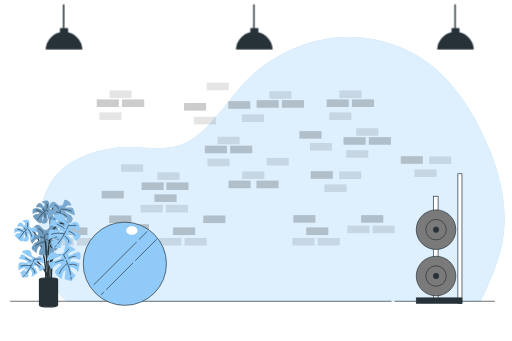
t = 0.00 s
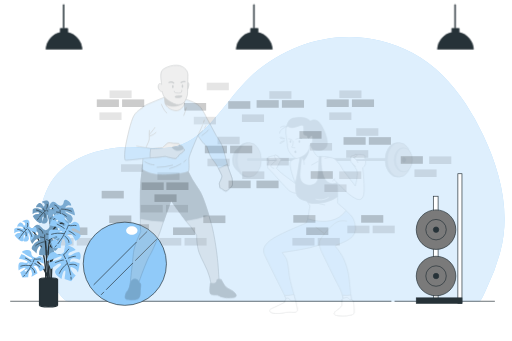
t = 0.25 s
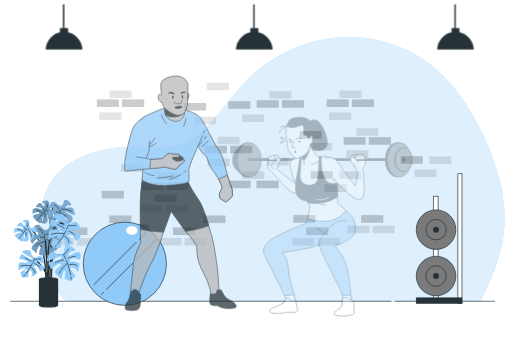
t = 0.50 s
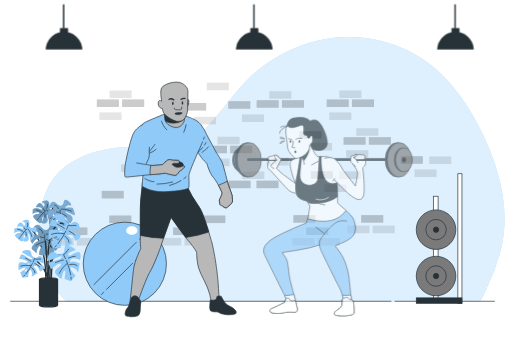
t = 0.75 s
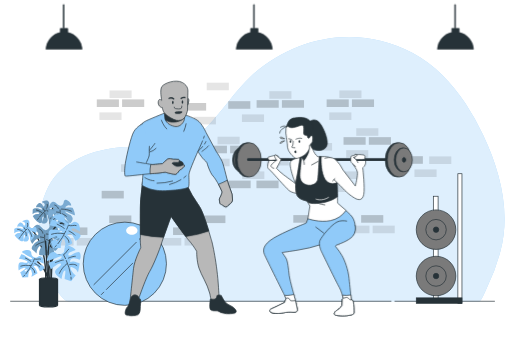
t = 1.00 s

The animated SVG that drew these frames (rendered in a browser with its animation timeline set to each time). Animation: 2 CSS @keyframes rules; one cycle of 1.00 s.

<svg class="animated" id="freepik_stories-coach" xmlns="http://www.w3.org/2000/svg" viewBox="0 0 750 500" version="1.1" xmlns:xlink="http://www.w3.org/1999/xlink" xmlns:svgjs="http://svgjs.com/svgjs"><style>svg#freepik_stories-coach:not(.animated) .animable {opacity: 0;}svg#freepik_stories-coach.animated #freepik--character-2--inject-2 {animation: 1s 1 forwards ease-in fadeIn;animation-delay: 0s;}svg#freepik_stories-coach.animated #freepik--character-1--inject-2 {animation: 1s 1 forwards cubic-bezier(.36,-0.01,.5,1.38) slideDown;animation-delay: 0s;}            @keyframes fadeIn {                0% {                    opacity: 0;                }                100% {                    opacity: 1;                }            }                    @keyframes slideDown {                0% {                    opacity: 0;                    transform: translateY(-30px);                }                100% {                    opacity: 1;                    transform: translateY(0);                }            }        </style><g id="freepik--background-simple--inject-2" class="animable" style="transform-origin: 397.967px 247.937px;"><path d="M682.21,151.9c-20-30.17-45-56.58-77.49-74.11C525.93,35.26,432.6,52.22,368,111.49c-24.39,22.35-41.48,51.34-65,74.55-11.5,11.36-24.62,21.56-40,26.94-26.48,9.25-57.55.59-85.08,2.87-41.22,3.41-87.6,18.84-107.4,58C49.69,314.9,53,369.17,74,409.53c3.34,6.42,17,32.21,25.69,32.21H702.9c2.4,0,9.71-17.77,10.62-19.64a293,293,0,0,0,20.15-54.65c14.91-57.56-.84-117.43-25.83-169.76A378,378,0,0,0,682.21,151.9Z" style="fill: rgb(144, 202, 249); transform-origin: 397.967px 247.937px;" id="els9volsu4d7" class="animable"></path><g id="el99o0risalc7"><path d="M682.21,151.9c-20-30.17-45-56.58-77.49-74.11C525.93,35.26,432.6,52.22,368,111.49c-24.39,22.35-41.48,51.34-65,74.55-11.5,11.36-24.62,21.56-40,26.94-26.48,9.25-57.55.59-85.08,2.87-41.22,3.41-87.6,18.84-107.4,58C49.69,314.9,53,369.17,74,409.53c3.34,6.42,17,32.21,25.69,32.21H702.9c2.4,0,9.71-17.77,10.62-19.64a293,293,0,0,0,20.15-54.65c14.91-57.56-.84-117.43-25.83-169.76A378,378,0,0,0,682.21,151.9Z" style="fill: rgb(255, 255, 255); opacity: 0.7; transform-origin: 397.967px 247.937px;" class="animable"></path></g></g><g id="freepik--Bricks--inject-2" class="animable" style="transform-origin: 368.24px 240.625px;"><g id="eldevr7ld33i8"><rect x="185.61" y="328.81" width="32.45" height="11.16" style="opacity: 0.2; transform-origin: 201.835px 334.39px;" class="animable"></rect></g><g id="el21sih5j195v"><rect x="429.7" y="315.39" width="32.45" height="11.16" style="opacity: 0.2; transform-origin: 445.925px 320.97px;" class="animable"></rect></g><g id="elh50hjclo5vi"><rect x="297.72" y="315.95" width="32.45" height="11.16" style="opacity: 0.2; transform-origin: 313.945px 321.53px;" class="animable"></rect></g><g id="elwo2tty2x9xg"><rect x="159.78" y="315.95" width="32.45" height="11.16" style="opacity: 0.2; transform-origin: 176.005px 321.53px;" class="animable"></rect></g><g id="elw5qas1ptksc"><rect x="529.18" y="315.39" width="32.45" height="11.16" style="opacity: 0.2; transform-origin: 545.405px 320.97px;" class="animable"></rect></g><g id="elcsqvyediqge"><rect x="455.23" y="251.02" width="32.45" height="11.16" style="opacity: 0.2; transform-origin: 471.455px 256.6px;" class="animable"></rect></g><g id="el25emoo9809q"><rect x="334.71" y="264.8" width="32.45" height="11.16" style="opacity: 0.2; transform-origin: 350.935px 270.38px;" class="animable"></rect></g><g id="el29ajvqtfunk"><rect x="207.24" y="267.43" width="32.45" height="11.16" style="opacity: 0.2; transform-origin: 223.465px 273.01px;" class="animable"></rect></g><g id="el78ger0a3q38"><rect x="243.55" y="267.43" width="32.45" height="11.16" style="opacity: 0.2; transform-origin: 259.775px 273.01px;" class="animable"></rect></g><g id="el67efd2pzfk7"><rect x="375.66" y="264.8" width="32.45" height="11.16" style="opacity: 0.2; transform-origin: 391.885px 270.38px;" class="animable"></rect></g><g id="ela2r0ifmcir"><rect x="148.69" y="279.82" width="32.45" height="11.16" style="opacity: 0.2; transform-origin: 164.915px 285.4px;" class="animable"></rect></g><g id="el1517uw63yer"><rect x="508.92" y="330.82" width="32.45" height="11.16" style="opacity: 0.1; transform-origin: 525.145px 336.4px;" class="animable"></rect></g><g id="elb0nn7eyj2l6"><rect x="546" y="330.82" width="32.45" height="11.16" style="opacity: 0.1; transform-origin: 562.225px 336.4px;" class="animable"></rect></g><g id="elyc0h96nh8vn"><rect x="253.35" y="333.46" width="32.45" height="11.16" style="opacity: 0.2; transform-origin: 269.575px 339.04px;" class="animable"></rect></g><g id="el27bvwfzmck1"><rect x="233.08" y="348.89" width="32.45" height="11.16" style="opacity: 0.1; transform-origin: 249.305px 354.47px;" class="animable"></rect></g><g id="eldprw321hp0q"><rect x="270.17" y="348.89" width="32.45" height="11.16" style="opacity: 0.1; transform-origin: 286.395px 354.47px;" class="animable"></rect></g><g id="elmg5xpfb0eu"><rect x="95.35" y="333.46" width="32.45" height="11.16" style="opacity: 0.2; transform-origin: 111.575px 339.04px;" class="animable"></rect></g><g id="elogkceuosuuc"><rect x="75.08" y="348.89" width="32.45" height="11.16" style="opacity: 0.1; transform-origin: 91.305px 354.47px;" class="animable"></rect></g><g id="elfivjzx31zpu"><rect x="112.17" y="348.89" width="32.45" height="11.16" style="opacity: 0.1; transform-origin: 128.395px 354.47px;" class="animable"></rect></g><g id="elaaycqqqr6rs"><rect x="448.61" y="333.46" width="32.45" height="11.16" style="opacity: 0.2; transform-origin: 464.835px 339.04px;" class="animable"></rect></g><g id="elyfpnhl3irw"><rect x="428.34" y="348.89" width="32.45" height="11.16" style="opacity: 0.1; transform-origin: 444.565px 354.47px;" class="animable"></rect></g><g id="el89rzkpyh7v6"><rect x="465.43" y="348.89" width="32.45" height="11.16" style="opacity: 0.1; transform-origin: 481.655px 354.47px;" class="animable"></rect></g><g id="el7bfov7u0x0k"><rect x="226.1" y="284.96" width="32.45" height="11.16" style="opacity: 0.2; transform-origin: 242.325px 290.54px;" class="animable"></rect></g><g id="elf031c2c4ihm"><rect x="205.83" y="300.39" width="32.45" height="11.16" style="opacity: 0.1; transform-origin: 222.055px 305.97px;" class="animable"></rect></g><g id="elpxjvdo4kds"><rect x="242.91" y="300.39" width="32.45" height="11.16" style="opacity: 0.1; transform-origin: 259.135px 305.97px;" class="animable"></rect></g><g id="el9xqitvj8rkw"><rect x="230.42" y="252.66" width="32.45" height="11.16" style="opacity: 0.1; transform-origin: 246.645px 258.24px;" class="animable"></rect></g><g id="eltq1uykt61jb"><rect x="177.11" y="240.84" width="32.45" height="11.16" style="opacity: 0.1; transform-origin: 193.335px 246.42px;" class="animable"></rect></g><g id="elr0it13u559c"><rect x="390.63" y="231.46" width="32.45" height="11.16" style="opacity: 0.1; transform-origin: 406.855px 237.04px;" class="animable"></rect></g><g id="el8968matmuca"><rect x="496.95" y="251.35" width="32.45" height="11.16" style="opacity: 0.1; transform-origin: 513.175px 256.93px;" class="animable"></rect></g><g id="elljpukenl82r"><rect x="475.32" y="270.38" width="32.45" height="11.16" style="opacity: 0.1; transform-origin: 491.545px 275.96px;" class="animable"></rect></g><g id="el3tx5jp9knhk"><rect x="334.26" y="148.36" width="32.45" height="11.16" style="opacity: 0.2; transform-origin: 350.485px 153.94px;" class="animable"></rect></g><g id="elshjdbbzdzwf"><rect x="283.79" y="171.23" width="32.45" height="11.16" style="opacity: 0.1; transform-origin: 300.015px 176.81px;" class="animable"></rect></g><g id="el526yi8bce9t"><rect x="354.35" y="167.73" width="32.45" height="11.16" style="opacity: 0.1; transform-origin: 370.575px 173.31px;" class="animable"></rect></g><g id="el8gfokh7mw7l"><rect x="354.8" y="251.35" width="32.45" height="11.16" style="opacity: 0.1; transform-origin: 371.025px 256.93px;" class="animable"></rect></g><g id="elx91zrd7hnt"><rect x="337.03" y="213.6" width="32.45" height="11.16" style="opacity: 0.2; transform-origin: 353.255px 219.18px;" class="animable"></rect></g><g id="elf2roxe5ounw"><rect x="299.95" y="213.6" width="32.45" height="11.16" style="opacity: 0.2; transform-origin: 316.175px 219.18px;" class="animable"></rect></g><g id="elujhk85ciz2t"><rect x="318.59" y="200.47" width="32.45" height="11.16" style="opacity: 0.1; transform-origin: 334.815px 206.05px;" class="animable"></rect></g><g id="el7s8r55zeiyd"><rect x="269.44" y="151.02" width="32.45" height="11.16" style="opacity: 0.2; transform-origin: 285.665px 156.6px;" class="animable"></rect></g><g id="el9w8eujc932"><rect x="412.96" y="146.84" width="32.45" height="11.16" style="opacity: 0.2; transform-origin: 429.185px 152.42px;" class="animable"></rect></g><g id="elu0dkqvawxc"><rect x="375.88" y="146.84" width="32.45" height="11.16" style="opacity: 0.2; transform-origin: 392.105px 152.42px;" class="animable"></rect></g><g id="ely6q72bvzfu"><rect x="394.52" y="133.71" width="32.45" height="11.16" style="opacity: 0.1; transform-origin: 410.745px 139.29px;" class="animable"></rect></g><g id="elofrn39monns"><rect x="302.74" y="121.2" width="32.45" height="11.16" style="opacity: 0.1; transform-origin: 318.965px 126.78px;" class="animable"></rect></g><g id="elxno19mx5jo"><rect x="303.81" y="232.64" width="32.45" height="11.16" style="opacity: 0.1; transform-origin: 320.035px 238.22px;" class="animable"></rect></g><g id="el4sayxrvx8n4"><rect x="540.42" y="201.11" width="32.45" height="11.16" style="opacity: 0.2; transform-origin: 556.645px 206.69px;" class="animable"></rect></g><g id="eljr2xnq1432e"><rect x="503.33" y="201.11" width="32.45" height="11.16" style="opacity: 0.2; transform-origin: 519.555px 206.69px;" class="animable"></rect></g><g id="elsgttd9ftnhi"><rect x="521.98" y="187.98" width="32.45" height="11.16" style="opacity: 0.1; transform-origin: 538.205px 193.56px;" class="animable"></rect></g><g id="elei91dlimyww"><rect x="507.2" y="220.14" width="32.45" height="11.16" style="opacity: 0.1; transform-origin: 523.425px 225.72px;" class="animable"></rect></g><g id="elv9otjio6ds"><rect x="587.23" y="229.02" width="32.45" height="11.16" style="opacity: 0.2; transform-origin: 603.455px 234.6px;" class="animable"></rect></g><g id="elbb3iujtth9u"><rect x="628.95" y="229.35" width="32.45" height="11.16" style="opacity: 0.1; transform-origin: 645.175px 234.93px;" class="animable"></rect></g><g id="ellno7oo80rfp"><rect x="607.32" y="248.38" width="32.45" height="11.16" style="opacity: 0.1; transform-origin: 623.545px 253.96px;" class="animable"></rect></g><g id="el0ixu1j7dn0g"><rect x="515.64" y="145.74" width="32.45" height="11.16" style="opacity: 0.2; transform-origin: 531.865px 151.32px;" class="animable"></rect></g><g id="elz9x3jz68nu"><rect x="478.55" y="145.74" width="32.45" height="11.16" style="opacity: 0.2; transform-origin: 494.775px 151.32px;" class="animable"></rect></g><g id="elr8whggdz6rn"><rect x="497.2" y="132.61" width="32.45" height="11.16" style="opacity: 0.1; transform-origin: 513.425px 138.19px;" class="animable"></rect></g><g id="el7a5s7q3ai1r"><rect x="482.42" y="164.78" width="32.45" height="11.16" style="opacity: 0.1; transform-origin: 498.645px 170.36px;" class="animable"></rect></g><g id="ell7m29uc3ajc"><rect x="178.64" y="145.74" width="32.45" height="11.16" style="opacity: 0.2; transform-origin: 194.865px 151.32px;" class="animable"></rect></g><g id="elc9wpc7wre0g"><rect x="141.55" y="145.74" width="32.45" height="11.16" style="opacity: 0.2; transform-origin: 157.775px 151.32px;" class="animable"></rect></g><g id="elvzfzbpxqul"><rect x="160.2" y="132.61" width="32.45" height="11.16" style="opacity: 0.1; transform-origin: 176.425px 138.19px;" class="animable"></rect></g><g id="elgr3fbal7e0q"><rect x="145.42" y="164.78" width="32.45" height="11.16" style="opacity: 0.1; transform-origin: 161.645px 170.36px;" class="animable"></rect></g><g id="elcpnfq0h9bcj"><rect x="438.66" y="192.24" width="32.45" height="11.16" style="opacity: 0.2; transform-origin: 454.885px 197.82px;" class="animable"></rect></g><g id="elm559jrgoq5"><rect x="454.11" y="209.64" width="32.45" height="11.16" style="opacity: 0.1; transform-origin: 470.335px 215.22px;" class="animable"></rect></g></g><g id="freepik--Floor--inject-2" class="animable" style="transform-origin: 369.935px 441.74px;"><line x1="578.15" y1="441.74" x2="725.24" y2="441.74" style="fill: none; stroke: rgb(38, 50, 56); stroke-miterlimit: 10; transform-origin: 651.695px 441.74px;" id="elvos0jcyok9" class="animable"></line><line x1="14.63" y1="441.74" x2="573.5" y2="441.74" style="fill: none; stroke: rgb(38, 50, 56); stroke-miterlimit: 10; transform-origin: 294.065px 441.74px;" id="el5xwzyebv7wg" class="animable"></line></g><g id="freepik--Ball--inject-2" class="animable" style="transform-origin: 182.68px 386.74px;"><circle cx="182.68" cy="386.74" r="61" style="fill: rgb(144, 202, 249); stroke: rgb(38, 50, 56); stroke-miterlimit: 10; transform-origin: 182.68px 386.74px;" id="el1ywqejnny9n" class="animable"></circle><line x1="199.83" y1="354.86" x2="136.94" y2="417.75" style="fill: none; stroke: rgb(38, 50, 56); stroke-miterlimit: 10; transform-origin: 168.385px 386.305px;" id="el45j30mqqpuj" class="animable"></line><line x1="215.52" y1="339.17" x2="203.46" y2="351.23" style="fill: none; stroke: rgb(38, 50, 56); stroke-miterlimit: 10; transform-origin: 209.49px 345.2px;" id="elbgc1kn6iy7k" class="animable"></line><line x1="152.14" y1="427.97" x2="147.73" y2="432.39" style="fill: none; stroke: rgb(38, 50, 56); stroke-miterlimit: 10; transform-origin: 149.935px 430.18px;" id="elbjutoy4lyo" class="animable"></line><line x1="194.59" y1="385.53" x2="155.23" y2="424.89" style="fill: none; stroke: rgb(38, 50, 56); stroke-miterlimit: 10; transform-origin: 174.91px 405.21px;" id="eltvf34zuf1j" class="animable"></line><line x1="229.38" y1="350.73" x2="197.85" y2="382.26" style="fill: none; stroke: rgb(38, 50, 56); stroke-miterlimit: 10; transform-origin: 213.615px 366.495px;" id="elg7npxx3vkq6" class="animable"></line><path d="M201.26,338c0,3.51-3.74,6.35-8.34,6.35s-8.35-2.84-8.35-6.35,3.74-6.35,8.35-6.35S201.26,334.47,201.26,338Z" style="fill: rgb(255, 255, 255); transform-origin: 192.915px 338px;" id="elown69lza5b" class="animable"></path></g><g id="freepik--Plant--inject-2" class="animable" style="transform-origin: 69.177px 371.538px;"><path d="M87.07,303.49S76.34,297.54,75.55,311s-2.78,101.28-2.78,101.28" style="fill: none; stroke: rgb(38, 50, 56); stroke-linecap: round; stroke-miterlimit: 10; stroke-width: 2px; transform-origin: 79.92px 357.23px;" id="ella3op78w6c" class="animable"></path><path d="M70,312.23s8.75,19.46,4.77,98.9" style="fill: none; stroke: rgb(38, 50, 56); stroke-linecap: round; stroke-miterlimit: 10; stroke-width: 2px; transform-origin: 72.9039px 361.68px;" id="elscid3gegegp" class="animable"></path><path d="M78.57,306.21s-4.1,2.63-6.43-.38,1.58-8.52-1.87-10.87-9.41,1.24-9.41,1.24,4.59,1.34,4.44,3.85S63,303.5,62.65,302.4s-2.48-6.6-6.2-4.31a9.18,9.18,0,0,0-4.29,5.85s8.66-.93,9.19,2.33-3.56-.57-7.13-.78-6.84.32-6.61,2.48a28.2,28.2,0,0,1-.34,5.72,10.67,10.67,0,0,1,7-2.46c3.93.24,3.78,2.74.21,2.53S47.8,317,47.8,317s3.26,5.58,7.4,8.33,5.64,1.77,6.12-.35-.63-7.57,1.88-7.43-4.15,9.45-1,10,5.76-.37,6.6-2.48l.84-2.1s-1.11-5.45-.63-7.57,1.08.06,1.64,2.61.93,8.66,2,8.37,4.59-4.75,5.41-6.5-4.61-7.09-4.54-8.16,4.25,1,4.9,2.08a28.57,28.57,0,0,1,1.28,2.59s2.61-1.64,2.55-6.67S78.57,306.21,78.57,306.21Z" style="fill: rgb(144, 202, 249); transform-origin: 64.7605px 310.934px;" id="eldygxx90or6g" class="animable"></path><g id="el73wa6515fzj"><path d="M78.57,306.21s-4.1,2.63-6.43-.38,1.58-8.52-1.87-10.87-9.41,1.24-9.41,1.24,4.59,1.34,4.44,3.85S63,303.5,62.65,302.4s-2.48-6.6-6.2-4.31a9.18,9.18,0,0,0-4.29,5.85s8.66-.93,9.19,2.33-3.56-.57-7.13-.78-6.84.32-6.61,2.48a28.2,28.2,0,0,1-.34,5.72,10.67,10.67,0,0,1,7-2.46c3.93.24,3.78,2.74.21,2.53S47.8,317,47.8,317s3.26,5.58,7.4,8.33,5.64,1.77,6.12-.35-.63-7.57,1.88-7.43-4.15,9.45-1,10,5.76-.37,6.6-2.48l.84-2.1s-1.11-5.45-.63-7.57,1.08.06,1.64,2.61.93,8.66,2,8.37,4.59-4.75,5.41-6.5-4.61-7.09-4.54-8.16,4.25,1,4.9,2.08a28.57,28.57,0,0,1,1.28,2.59s2.61-1.64,2.55-6.67S78.57,306.21,78.57,306.21Z" style="fill: rgb(38, 50, 56); opacity: 0.3; transform-origin: 64.7605px 310.934px;" class="animable"></path></g><path d="M57.78,318c2.67-3.31,6.61-7.78,9.92-9.92" style="fill: none; stroke: rgb(38, 50, 56); stroke-linecap: round; stroke-miterlimit: 10; transform-origin: 62.74px 313.04px;" id="elvxsy1h1kexi" class="animable"></path><path d="M54.68,322s.68-.95,1.8-2.38" style="fill: none; stroke: rgb(38, 50, 56); stroke-linecap: round; stroke-miterlimit: 10; transform-origin: 55.58px 320.81px;" id="ela5rdk90quzf" class="animable"></path><path d="M69.44,308.9s4,5.62,4.71,11.4" style="fill: none; stroke: rgb(38, 50, 56); stroke-linecap: round; stroke-miterlimit: 10; transform-origin: 71.795px 314.6px;" id="elnvhzk2aman" class="animable"></path><path d="M64.94,312.23s1.12-.66.7,6.49" style="fill: none; stroke: rgb(38, 50, 56); stroke-linecap: round; stroke-miterlimit: 10; transform-origin: 65.3371px 315.467px;" id="elmzjnhz5xlhh" class="animable"></path><path d="M67.85,305.58s2.27-2,1.07-6" style="fill: none; stroke: rgb(38, 50, 56); stroke-linecap: round; stroke-miterlimit: 10; transform-origin: 68.56px 302.58px;" id="elio1ov0drfo9" class="animable"></path><line x1="64.77" y1="308.99" x2="63.16" y2="306.02" style="fill: none; stroke: rgb(38, 50, 56); stroke-linecap: round; stroke-miterlimit: 10; transform-origin: 63.965px 307.505px;" id="eloox2nwnrpq" class="animable"></line><path d="M61.37,312s-5.16-3.89-8.37-4.08" style="fill: none; stroke: rgb(38, 50, 56); stroke-linecap: round; stroke-miterlimit: 10; transform-origin: 57.185px 309.96px;" id="elpm80ynfs9nl" class="animable"></path><path d="M93.19,295.61s-.16,5.9-4.76,6.19-7.46-7.39-12.17-5.54-5.16,10.26-5.16,10.26,4.47-3.67,6.87-1.82,1.85,4.71.56,4.26-8.31-2-8.55,3.27a11.17,11.17,0,0,0,2.93,8.28s5-9.3,8.6-7.61-3,3.17-5.64,6.61-4.34,7.06-2,8.3a34.31,34.31,0,0,1,5.5,4.24,12.91,12.91,0,0,1,2.28-8.65c2.92-3.78,5.32-1.92,2.67,1.51S83,333.75,83,333.75s7.81.53,13.39-1.74,5.61-4.43,3.81-6.37-8-4.53-6.15-6.93,6.63,10.58,9.35,7.76,3.55-6,2-8.31l-1.53-2.27s-6.21-2.6-8-4.53.79-1,3.73.13,9.3,5,9.76,3.69-1.64-7.83-2.83-9.85-10.23-.22-11.26-1,3.86-3.59,5.42-3.49a34.7,34.7,0,0,1,3.47.48s.13-3.73-4.94-7.09S93.19,295.61,93.19,295.61Z" style="fill: rgb(144, 202, 249); transform-origin: 89.691px 313.415px;" id="elmkres4c6cvq" class="animable"></path><g id="el7i8v96291kd"><path d="M93.19,295.61s-.16,5.9-4.76,6.19-7.46-7.39-12.17-5.54-5.16,10.26-5.16,10.26,4.47-3.67,6.87-1.82,1.85,4.71.56,4.26-8.31-2-8.55,3.27a11.17,11.17,0,0,0,2.93,8.28s5-9.3,8.6-7.61-3,3.17-5.64,6.61-4.34,7.06-2,8.3a34.31,34.31,0,0,1,5.5,4.24,12.91,12.91,0,0,1,2.28-8.65c2.92-3.78,5.32-1.92,2.67,1.51S83,333.75,83,333.75s7.81.53,13.39-1.74,5.61-4.43,3.81-6.37-8-4.53-6.15-6.93,6.63,10.58,9.35,7.76,3.55-6,2-8.31l-1.53-2.27s-6.21-2.6-8-4.53.79-1,3.73.13,9.3,5,9.76,3.69-1.64-7.83-2.83-9.85-10.23-.22-11.26-1,3.86-3.59,5.42-3.49a34.7,34.7,0,0,1,3.47.48s.13-3.73-4.94-7.09S93.19,295.61,93.19,295.61Z" style="fill: rgb(38, 50, 56); opacity: 0.2; transform-origin: 89.691px 313.415px;" class="animable"></path></g><path d="M90.82,324.47c-1.49-4.93-3.28-11.93-3.17-16.69" style="fill: none; stroke: rgb(38, 50, 56); stroke-linecap: round; stroke-miterlimit: 10; transform-origin: 89.2326px 316.125px;" id="el1y5z2ywlzys" class="animable"></path><path d="M92.74,330.32s-.49-1.34-1.17-3.43" style="fill: none; stroke: rgb(38, 50, 56); stroke-linecap: round; stroke-miterlimit: 10; transform-origin: 92.155px 328.605px;" id="elguo2uhw6ql" class="animable"></path><path d="M89.66,306.59s8.34-.15,14.63,3.05" style="fill: none; stroke: rgb(38, 50, 56); stroke-linecap: round; stroke-miterlimit: 10; transform-origin: 96.975px 308.114px;" id="elzdxbmufcgno" class="animable"></path><path d="M89.92,313.36s.11-1.56,7,3.74" style="fill: none; stroke: rgb(38, 50, 56); stroke-linecap: round; stroke-miterlimit: 10; transform-origin: 93.42px 315.123px;" id="elqotyiiutxq" class="animable"></path><path d="M85.25,305.92s-.48-3.65-5.31-5.19" style="fill: none; stroke: rgb(38, 50, 56); stroke-linecap: round; stroke-miterlimit: 10; transform-origin: 82.595px 303.325px;" id="elhgf6868zz6d" class="animable"></path><line x1="86.56" y1="311.32" x2="82.49" y2="310.92" style="fill: none; stroke: rgb(38, 50, 56); stroke-linecap: round; stroke-miterlimit: 10; transform-origin: 84.525px 311.12px;" id="elp6z7g0wagd9" class="animable"></line><path d="M87.27,316.8s-7.4,2.5-9.79,5.59" style="fill: none; stroke: rgb(38, 50, 56); stroke-linecap: round; stroke-miterlimit: 10; transform-origin: 82.375px 319.595px;" id="el1lx3tdtx4du" class="animable"></path><path d="M43.78,334.87s23.43,15.49,23,75.46" style="fill: none; stroke: rgb(38, 50, 56); stroke-linecap: round; stroke-miterlimit: 10; stroke-width: 2px; transform-origin: 55.2829px 372.6px;" id="el7qhnl7sampi" class="animable"></path><path d="M72.67,330.78s-.75,6.79-6.09,6.69-7.9-9.23-13.51-7.55-6.93,11.35-6.93,11.35,5.51-3.81,8.11-1.45,1.69,5.61.23,5-9.39-3.11-10.17,3a12.92,12.92,0,0,0,2.6,9.83s6.63-10.27,10.65-8-3.76,3.38-7.14,7.1-5.68,7.73-3.11,9.39a39.19,39.19,0,0,1,5.95,5.41s-.27-5.68,3.45-9.77,6.31-1.72,2.93,2-2.36,10.07-2.36,10.07,9,1.35,15.6-.74,6.9-4.59,5-7-8.82-6-6.45-8.59,6.65,12.84,10.06,9.84,4.67-6.62,3.12-9.39l-1.56-2.77s-6.92-3.59-8.81-6,1-1.11,4.29.51,10.27,6.63,10.91,5.18-1.15-9.2-2.33-11.63S75.33,342,74.22,341s4.8-3.79,6.59-3.51a38.59,38.59,0,0,1,4,.88s.51-4.3-5-8.66S72.67,330.78,72.67,330.78Z" style="fill: rgb(144, 202, 249); transform-origin: 66.8736px 351.147px;" id="elm0p7u6q82rr" class="animable"></path><g id="elxh1r3wc6stm"><path d="M72.67,330.78s-.75,6.79-6.09,6.69-7.9-9.23-13.51-7.55-6.93,11.35-6.93,11.35,5.51-3.81,8.11-1.45,1.69,5.61.23,5-9.39-3.11-10.17,3a12.92,12.92,0,0,0,2.6,9.83s6.63-10.27,10.65-8-3.76,3.38-7.14,7.1-5.68,7.73-3.11,9.39a39.19,39.19,0,0,1,5.95,5.41s-.27-5.68,3.45-9.77,6.31-1.72,2.93,2-2.36,10.07-2.36,10.07,9,1.35,15.6-.74,6.9-4.59,5-7-8.82-6-6.45-8.59,6.65,12.84,10.06,9.84,4.67-6.62,3.12-9.39l-1.56-2.77s-6.92-3.59-8.81-6,1-1.11,4.29.51,10.27,6.63,10.91,5.18-1.15-9.2-2.33-11.63S75.33,342,74.22,341s4.8-3.79,6.59-3.51a38.59,38.59,0,0,1,4,.88s.51-4.3-5-8.66S72.67,330.78,72.67,330.78Z" style="fill: rgb(38, 50, 56); opacity: 0.3; transform-origin: 66.8736px 351.147px;" class="animable"></path></g><path d="M67.21,363.85C66,358,64.55,349.78,65.13,344.29" style="fill: none; stroke: rgb(38, 50, 56); stroke-linecap: round; stroke-miterlimit: 10; transform-origin: 66.1041px 354.07px;" id="el87u63b11o5x" class="animable"></path><path d="M68.87,370.78s-.44-1.59-1-4.07" style="fill: none; stroke: rgb(38, 50, 56); stroke-linecap: round; stroke-miterlimit: 10; transform-origin: 68.37px 368.745px;" id="el82ns1vbwqi" class="animable"></path><path d="M67.56,343.11s9.63.61,16.59,4.9" style="fill: none; stroke: rgb(38, 50, 56); stroke-linecap: round; stroke-miterlimit: 10; transform-origin: 75.855px 345.56px;" id="el4gcd013azvv" class="animable"></path><path d="M67.22,351s.27-1.79,7.7,5" style="fill: none; stroke: rgb(38, 50, 56); stroke-linecap: round; stroke-miterlimit: 10; transform-origin: 71.07px 353.393px;" id="elovahl8qdlse" class="animable"></path><path d="M62.53,341.92s-.2-4.25-5.64-6.49" style="fill: none; stroke: rgb(38, 50, 56); stroke-linecap: round; stroke-miterlimit: 10; transform-origin: 59.71px 338.675px;" id="el62uztgze9st" class="animable"></path><line x1="63.54" y1="348.28" x2="58.88" y2="347.43" style="fill: none; stroke: rgb(38, 50, 56); stroke-linecap: round; stroke-miterlimit: 10; transform-origin: 61.21px 347.855px;" id="elyy45p89ig6" class="animable"></line><path d="M63.84,354.66S55.05,356.85,52,360.2" style="fill: none; stroke: rgb(38, 50, 56); stroke-linecap: round; stroke-miterlimit: 10; transform-origin: 57.92px 357.43px;" id="elcgpesm19mjb" class="animable"></path><path d="M52.91,382.13S68,393.65,69.59,410.73l-3.18-57.19" style="fill: none; stroke: rgb(38, 50, 56); stroke-linecap: round; stroke-miterlimit: 10; stroke-width: 2px; transform-origin: 61.25px 382.135px;" id="el6uapqe59wdv" class="animable"></path><path d="M89.45,373.79c-19.86-3.57-19.86,36.94-19.86,36.94" style="fill: none; stroke: rgb(38, 50, 56); stroke-linecap: round; stroke-miterlimit: 10; stroke-width: 2px; transform-origin: 79.52px 392.149px;" id="elobh72bhjldr" class="animable"></path><path d="M72,410.33s-11.51-83.8,21.85-83.8" style="fill: none; stroke: rgb(38, 50, 56); stroke-linecap: round; stroke-miterlimit: 10; stroke-width: 2px; transform-origin: 81.9656px 368.43px;" id="elkez9r1lsd1" class="animable"></path><path d="M81.88,371.38c-2.71-3.05-8.47-3.05-11.86,4.75s-.34,6.44-.34,6.44,6.44-2,10.51-3.39,9.49-4.75,9.83-2.71-2.71,4.07-6.44,4.75S70,384.61,71,386.64s3.39,8.14,3.39,8.14A86.1,86.1,0,0,1,83.58,388c4.41-2.72,7.12-1.7,4.74,1.35s-9.15,6.45-7.79,10.52S90,409,90,409s1-8.48,3.39-11.19,2.37.34,1.7,5.09a54.89,54.89,0,0,0-.68,6.1l9.49,3.39a66.48,66.48,0,0,1,5.09-6.78l1.69-1.7s-7.46-6.44-7.8-10.51,5.09,0,6.79.68,4.4,5.43,4.4,5.43,1.7-7.8,2-10.52l.34-2.71s-7.12-2.71-9.84-2.71-4.06,2-4.06-.68,2.71-4.41,5.76-4.07a52.9,52.9,0,0,1,8.14,2s2-1.7,1.35-6.78-2.37-5.09-6.44-3.73-6.78,4.4-9.83,4.4-1.36-3.73.68-4.74,7.12-3,8.13-3.39-5.42-5.09-8.81-5.77-7.78,1.71-7.46,5.09C94.77,373.08,84.6,374.43,81.88,371.38Z" style="fill: rgb(144, 202, 249); transform-origin: 93.1549px 386.542px;" id="elsws6buti3cq" class="animable"></path><path d="M103.71,406.29c.1,1,.17,2,.21,3.07" style="fill: none; stroke: rgb(38, 50, 56); stroke-linecap: round; stroke-miterlimit: 10; transform-origin: 103.815px 407.825px;" id="el5xte185mwd" class="animable"></path><path d="M96.9,382a90.28,90.28,0,0,1,6.38,21" style="fill: none; stroke: rgb(38, 50, 56); stroke-linecap: round; stroke-miterlimit: 10; transform-origin: 100.09px 392.5px;" id="elrq2vqymtv8s" class="animable"></path><path d="M95.68,379.23c-1.68-3.61-3-5.81-3-5.81a10.07,10.07,0,0,0,4.41-4.07,11.38,11.38,0,0,1,3.39-4.07" style="fill: none; stroke: rgb(38, 50, 56); stroke-linecap: round; stroke-miterlimit: 10; transform-origin: 96.58px 372.255px;" id="el2uktc5tjie2" class="animable"></path><path d="M80.87,385s12.2-5.09,12.2-4.07" style="fill: none; stroke: rgb(38, 50, 56); stroke-linecap: round; stroke-miterlimit: 10; transform-origin: 86.97px 382.897px;" id="elgyxgcfj6we6" class="animable"></path><path d="M99.85,378.5s5.43-2.71,10.18-2.71" style="fill: none; stroke: rgb(38, 50, 56); stroke-linecap: round; stroke-miterlimit: 10; transform-origin: 104.94px 377.145px;" id="el9gbrwih092d" class="animable"></path><path d="M97.82,386.64a46.78,46.78,0,0,0-6.44,6.44,29.31,29.31,0,0,0-4.75,7.8" style="fill: none; stroke: rgb(38, 50, 56); stroke-linecap: round; stroke-miterlimit: 10; transform-origin: 92.225px 393.76px;" id="elw3zgie2m4mm" class="animable"></path><path d="M101.55,388s7.12-2,10.85,1.35" style="fill: none; stroke: rgb(38, 50, 56); stroke-linecap: round; stroke-miterlimit: 10; transform-origin: 106.975px 388.379px;" id="elh4otyaj5w6" class="animable"></path><path d="M114.45,342.18c-3.69-2.18-7.78-2.23-9.78-4.53s1.93-3.47,4-2.6,7,3.37,7.9,3.92.28-7.43-1.43-10.44-6.39-4.75-8.73-2.3c-4.93,5.18-12.63-1.61-12.1-5.66s-3.25-8.4-11.36-5.85-5.09,4-5.09,4,5.76,3.53,9.45,5.72,9.81,4,8.49,5.64-4.85.62-7.8-1.75-11.46-8-12.33-5.92-3.92,7.9-3.92,7.9a86.3,86.3,0,0,1,11.12,2.47c4.94,1.55,5.95,4.26,2.09,4.47s-10.86-2.69-13,1-.69,13.17-.69,13.17,7.07-4.79,10.68-4.77,1.3,2-2.73,4.61a56.11,56.11,0,0,0-5.06,3.49l3.67,9.39a67.55,67.55,0,0,1,8.45-.6l2.39.17s0-9.86,2.83-12.78,3.33,3.84,3.93,5.56-1.2,6.89-1.2,6.89,7-3.84,9.27-5.36l2.27-1.52s-2.62-7.15-4.4-9.2-4.2-1.74-2.16-3.52,5.11-.84,6.85,1.68a52.52,52.52,0,0,1,3.8,7.48s2.62.43,6-3.42S118.14,344.37,114.45,342.18ZM82.36,353c-2.71-1.36,3.73-4.07,3.73-4.07C88.46,348.63,85.07,354.39,82.36,353Zm4.57-12.66c-1.16-.58,2.31-1.74,2.31-1.74C94.25,339.61,88.08,341,86.93,340.38Z" style="fill: rgb(144, 202, 249); transform-origin: 94.3392px 339.05px;" id="elpycw9ntvdm" class="animable"></path><path d="M82.29,359.94c-.71.75-1.43,1.47-2.18,2.17" style="fill: none; stroke: rgb(38, 50, 56); stroke-linecap: round; stroke-miterlimit: 10; transform-origin: 81.2px 361.025px;" id="elqio5rnkcwjn" class="animable"></path><path d="M96.2,338.84a89.84,89.84,0,0,1-11.68,18.6" style="fill: none; stroke: rgb(38, 50, 56); stroke-linecap: round; stroke-miterlimit: 10; transform-origin: 90.36px 348.14px;" id="el44m8gi4585c" class="animable"></path><path d="M97.46,336.14c1.62-3.64,2.46-6,2.46-6a10,10,0,0,0,6,.66,11.36,11.36,0,0,1,5.29-.11" style="fill: none; stroke: rgb(38, 50, 56); stroke-linecap: round; stroke-miterlimit: 10; transform-origin: 104.335px 333.14px;" id="eln87vbti8nx" class="animable"></path><path d="M83.43,328.7s11.84,5.88,11.08,6.55" style="fill: none; stroke: rgb(38, 50, 56); stroke-linecap: round; stroke-miterlimit: 10; transform-origin: 88.9875px 331.975px;" id="elpt660b3r3ip" class="animable"></path><path d="M100.74,338.81s5.61,2.32,8.72,5.9" style="fill: none; stroke: rgb(38, 50, 56); stroke-linecap: round; stroke-miterlimit: 10; transform-origin: 105.1px 341.76px;" id="elachyka8pb68" class="animable"></path><path d="M93.27,342.61a46.83,46.83,0,0,0-9.09-.64,29.23,29.23,0,0,0-9,1.53" style="fill: none; stroke: rgb(38, 50, 56); stroke-linecap: round; stroke-miterlimit: 10; transform-origin: 84.225px 342.726px;" id="elj3tsift3jl9" class="animable"></path><path d="M94.69,346.32s6.2,4,6.08,9.08" style="fill: none; stroke: rgb(38, 50, 56); stroke-linecap: round; stroke-miterlimit: 10; transform-origin: 97.7309px 350.86px;" id="eltf9pzmn1dke" class="animable"></path><path d="M61.76,389.17c-3-1.76-6.26-1.8-7.87-3.66s1.55-2.79,3.24-2.09,5.62,2.72,6.36,3.16.23-6-1.15-8.4-5.14-3.83-7-1.85c-4,4.17-10.16-1.3-9.73-4.55S43,365,36.43,367.07s-4.09,3.19-4.09,3.19,4.63,2.84,7.6,4.6,7.9,3.26,6.84,4.54-3.9.5-6.28-1.41-9.22-6.45-9.92-4.76-3.16,6.35-3.16,6.35a69.6,69.6,0,0,1,9,2c4,1.25,4.78,3.43,1.68,3.6S29.31,383,27.55,386s-.55,10.6-.55,10.6,5.69-3.86,8.59-3.85,1,1.62-2.2,3.72a46.77,46.77,0,0,0-4.07,2.8l3,7.56a54,54,0,0,1,6.81-.48l1.92.13s0-7.93,2.28-10.28,2.68,3.09,3.16,4.48-1,5.54-1,5.54,5.63-3.09,7.46-4.31l1.83-1.23s-2.11-5.75-3.54-7.4-3.38-1.4-1.74-2.83,4.11-.68,5.52,1.35a43.06,43.06,0,0,1,3,6s2.11.34,4.84-2.75S64.73,390.92,61.76,389.17ZM35.94,397.9c-2.19-1.09,3-3.28,3-3.28C40.85,394.35,38.12,399,35.94,397.9Zm3.67-10.19c-.93-.46,1.86-1.39,1.86-1.39C45.5,387.09,40.54,388.18,39.61,387.71Z" style="fill: rgb(144, 202, 249); transform-origin: 45.5521px 386.641px;" id="eln9baprh3s2" class="animable"></path><path d="M35.88,403.46c-.57.6-1.15,1.18-1.75,1.74" style="fill: none; stroke: rgb(38, 50, 56); stroke-linecap: round; stroke-miterlimit: 10; transform-origin: 35.005px 404.33px;" id="elq8wcqw4dojq" class="animable"></path><path d="M47.08,386.48a72.34,72.34,0,0,1-9.41,15" style="fill: none; stroke: rgb(38, 50, 56); stroke-linecap: round; stroke-miterlimit: 10; transform-origin: 42.375px 393.98px;" id="elx5uh2iqrh89" class="animable"></path><path d="M48.09,384.3c1.3-2.93,2-4.86,2-4.86a8,8,0,0,0,4.79.53,9.18,9.18,0,0,1,4.27-.08" style="fill: none; stroke: rgb(38, 50, 56); stroke-linecap: round; stroke-miterlimit: 10; transform-origin: 53.62px 381.87px;" id="el93ct4aitw4s" class="animable"></path><path d="M36.8,378.31s9.53,4.74,8.91,5.27" style="fill: none; stroke: rgb(38, 50, 56); stroke-linecap: round; stroke-miterlimit: 10; transform-origin: 41.2695px 380.945px;" id="el776frndf3gf" class="animable"></path><path d="M50.73,386.45s4.51,1.87,7,4.75" style="fill: none; stroke: rgb(38, 50, 56); stroke-linecap: round; stroke-miterlimit: 10; transform-origin: 54.23px 388.825px;" id="elk6o16r37ey8" class="animable"></path><path d="M44.71,389.51A38.12,38.12,0,0,0,37.4,389a23.61,23.61,0,0,0-7.24,1.23" style="fill: none; stroke: rgb(38, 50, 56); stroke-linecap: round; stroke-miterlimit: 10; transform-origin: 37.435px 389.608px;" id="elx4j1mdp84b" class="animable"></path><path d="M45.86,392.49s5,3.26,4.9,7.31" style="fill: none; stroke: rgb(38, 50, 56); stroke-linecap: round; stroke-miterlimit: 10; transform-origin: 48.3107px 396.145px;" id="eljvcg0uaai1" class="animable"></path><path d="M49.65,333.17s-3.73,2.72-6.11,0,1-8.13-2.37-10.17-8.82,1.7-8.82,1.7,4.41,1,4.41,3.39-2,3.39-2.37,2.37-2.72-6.1-6.11-3.73a8.73,8.73,0,0,0-3.73,5.77s8.14-1.36,8.82,1.69-3.39-.34-6.78-.34-6.44.68-6.1,2.71a27.49,27.49,0,0,1,0,5.43,10.07,10.07,0,0,1,6.44-2.71c3.73,0,3.73,2.37.34,2.37S21.16,345,21.16,345s3.39,5.09,7.46,7.46,5.43,1.36,5.77-.68-1-7.12,1.35-7.12-3.39,9.16-.34,9.5,5.43-.68,6.11-2.72l.68-2s-1.36-5.09-1-7.12,1,0,1.69,2.37,1.36,8.14,2.38,7.8,4.07-4.75,4.74-6.44-4.74-6.44-4.74-7.46,4.07.68,4.74,1.69a26.39,26.39,0,0,1,1.36,2.38s2.37-1.7,2-6.44S49.65,333.17,49.65,333.17Z" style="fill: rgb(144, 202, 249); transform-origin: 36.9316px 338.308px;" id="eliic9dz0s52" class="animable"></path><path d="M30.65,345.47c2.34-3.27,5.82-7.72,8.82-9.92" style="fill: none; stroke: rgb(38, 50, 56); stroke-linecap: round; stroke-miterlimit: 10; transform-origin: 35.06px 340.51px;" id="el5ohcbrsljty" class="animable"></path><path d="M27.94,349.45s.6-.94,1.57-2.36" style="fill: none; stroke: rgb(38, 50, 56); stroke-linecap: round; stroke-miterlimit: 10; transform-origin: 28.725px 348.27px;" id="eljm9mzw3fsr" class="animable"></path><path d="M41.17,336.23s4.07,5.08,5.08,10.51" style="fill: none; stroke: rgb(38, 50, 56); stroke-linecap: round; stroke-miterlimit: 10; transform-origin: 43.71px 341.485px;" id="elxzwqvydspip" class="animable"></path><path d="M37.1,339.62s1-.68,1,6.1" style="fill: none; stroke: rgb(38, 50, 56); stroke-linecap: round; stroke-miterlimit: 10; transform-origin: 37.6px 342.661px;" id="elm5zf0lpc6qq" class="animable"></path><path d="M39.47,333.17s2-2,.68-5.76" style="fill: none; stroke: rgb(38, 50, 56); stroke-linecap: round; stroke-miterlimit: 10; transform-origin: 40.0353px 330.29px;" id="el3xa206zn7m4" class="animable"></path><line x1="36.76" y1="336.56" x2="35.06" y2="333.85" style="fill: none; stroke: rgb(38, 50, 56); stroke-linecap: round; stroke-miterlimit: 10; transform-origin: 35.91px 335.205px;" id="el8h117pyf6a" class="animable"></line><path d="M33.71,339.62s-5.09-3.39-8.14-3.39" style="fill: none; stroke: rgb(38, 50, 56); stroke-linecap: round; stroke-miterlimit: 10; transform-origin: 29.64px 337.925px;" id="elwp3ik4csv" class="animable"></path><path d="M83.74,446.87h.15V409.64c0-1.21-5.9-2.19-13.17-2.19s-13.16,1-13.16,2.19c0,.14.12.8.12,1v36.22h.15a.74.74,0,0,0-.15.41c0,1.54,5.87,2.78,13.1,2.78s13.11-1.24,13.11-2.78A.74.74,0,0,0,83.74,446.87Z" style="fill: rgb(38, 50, 56); stroke: rgb(38, 50, 56); stroke-linecap: round; stroke-miterlimit: 10; stroke-width: 2px; transform-origin: 70.725px 428.75px;" id="elbwfgqxenp4j" class="animable"></path></g><g id="freepik--Weights--inject-2" class="animable" style="transform-origin: 643.5px 349.74px;"><rect x="671" y="254.74" width="6" height="190" style="fill: rgb(255, 255, 255); stroke: rgb(38, 50, 56); stroke-miterlimit: 10; transform-origin: 674px 349.74px;" id="el44ltcinovn5" class="animable"></rect><rect x="635" y="287.74" width="7" height="151" style="fill: rgb(255, 255, 255); stroke: rgb(38, 50, 56); stroke-miterlimit: 10; transform-origin: 638.5px 363.24px;" id="el8ierzaytuuw" class="animable"></rect><circle cx="639" cy="336.74" r="29" style="fill: rgb(122, 122, 122); stroke: rgb(38, 50, 56); stroke-miterlimit: 10; transform-origin: 639px 336.74px;" id="elwsec6fl5ll" class="animable"></circle><circle cx="639" cy="336.74" r="15" style="fill: rgb(122, 122, 122); stroke: rgb(38, 50, 56); stroke-miterlimit: 10; transform-origin: 639px 336.74px;" id="elijobfe7zzzi" class="animable"></circle><circle cx="639" cy="336.74" r="4" style="fill: rgb(38, 50, 56); stroke: rgb(38, 50, 56); stroke-miterlimit: 10; transform-origin: 639px 336.74px;" id="elpbs7r5kbdvg" class="animable"></circle><circle cx="639" cy="404.74" r="29" style="fill: rgb(122, 122, 122); stroke: rgb(38, 50, 56); stroke-miterlimit: 10; transform-origin: 639px 404.74px;" id="elyi1la792i3" class="animable"></circle><circle cx="639" cy="404.74" r="15" style="fill: rgb(122, 122, 122); stroke: rgb(38, 50, 56); stroke-miterlimit: 10; transform-origin: 639px 404.74px;" id="el5s19z0uwhh" class="animable"></circle><circle cx="639" cy="404.74" r="4" style="fill: rgb(38, 50, 56); stroke: rgb(38, 50, 56); stroke-miterlimit: 10; transform-origin: 639px 404.74px;" id="elmop7w44ma8" class="animable"></circle><rect x="610" y="436.74" width="67" height="8" style="fill: rgb(38, 50, 56); stroke: rgb(38, 50, 56); stroke-miterlimit: 10; transform-origin: 643.5px 440.74px;" id="el51ryfwyv8ht" class="animable"></rect></g><g id="freepik--character-2--inject-2" class="animable" style="transform-origin: 472.43px 317.536px;"><path d="M451.11,320.66,448.63,327s-33.55,13.28-48.19,22.29-16,17.11-13.06,23.87S418,435.28,418,435.28l.9,2.7-2,5.4s-13.06,6.53-16.66,8.11-6.53,2.7-4.28,5.63,12.83,2.7,16.21,2,10.13-1.81,13.74-1.58,10.58,1.35,9.68-4.05-2.48-11.26-2.93-13.74-7.88-27.47-9-36.25-1.93-21-5.08-25.71-5.28-7.62-5.28-7.62,12.52-1.83,23.42-3.6a204.76,204.76,0,0,0,32.87-7.88s17.79-6.08,27.92-6.76,18.69-4.28,21.62-10.81,1.35-19.14-5.4-25.89-7.66-6.76-7.66-6.76a63.56,63.56,0,0,1-26.57,8.11c-14.86.9-24.54-2-24.54-2Z" style="fill: rgb(144, 202, 249); stroke: rgb(38, 50, 56); stroke-miterlimit: 10; transform-origin: 453.326px 384.019px;" id="elf6lj5rnewbe" class="animable"></path><path d="M425.89,457.57c3.6.23,10.58,1.35,9.68-4.05s-2.48-11.26-2.93-13.74c-.14-.8-1-3.94-2.17-8.13-6.82,1.64-11.14,1.62-13.64,1.27l1.18,2.36.9,2.7-2,5.4s-13.06,6.53-16.66,8.11-6.53,2.7-4.28,5.63,12.83,2.7,16.21,2S422.28,457.34,425.89,457.57Z" style="fill: rgb(255, 255, 255); stroke: rgb(38, 50, 56); stroke-miterlimit: 10; transform-origin: 415.416px 445.609px;" id="eltqtqdm4nj3" class="animable"></path><path d="M432.85,440.81l-6.74.32-2.7-3.38c-1.8-2.25-4.5.23-4.5.23l-2,5.4s-13.06,6.53-16.66,8.11-6.53,2.7-4.28,5.63,12.83,2.7,16.21,2,10.13-1.81,13.74-1.58,10.58,1.35,9.68-4.05C434.78,448.76,433.46,443.65,432.85,440.81Z" style="fill: rgb(255, 255, 255); stroke: rgb(38, 50, 56); stroke-miterlimit: 10; transform-origin: 415.431px 448.187px;" id="elrwwke9b5dia" class="animable"></path><line x1="462.27" y1="332.57" x2="474.75" y2="342.06" style="fill: rgb(255, 255, 255); stroke: rgb(38, 50, 56); stroke-miterlimit: 10; transform-origin: 468.51px 337.315px;" id="el4apljynzbff" class="animable"></line><path d="M433,269.09s-11.09-8.12-17.33-12.73a77.27,77.27,0,0,1-10.57-9.5L409.93,233l-15.19.81s-4.34,10.58-1.9,13l6.78,6.78s18.72,21.16,23.6,25.5,14.64,4.61,14.64,4.61l-3.79-14.38Z" style="fill: rgb(255, 255, 255); stroke: rgb(38, 50, 56); stroke-miterlimit: 10; transform-origin: 414.978px 258.35px;" id="el2ytfhys9yd6" class="animable"></path><path d="M434.89,231.94s-8.33,1.8-9.68,6.31,3.6,20.49,5.63,25.22a40.28,40.28,0,0,1,2.48,7s-.68,10.58,2.25,16.43,14.19,7.66,14.19,7.66L454,302l-2.92,18.69s17.56,6.08,33.1,2.7A37.51,37.51,0,0,0,507,308.5l-12.38-10.81s-.45-25.22-1.13-37.15-1.35-23-6.3-27.7-19.82-2.93-21.17-3.15-4.73-3.83-6.31-7.43-4.72-12.16-4.72-12.16-5,1.35-5.86,4.73-4.5,8.33-7.43,10.81S434.89,231.94,434.89,231.94Z" style="fill: rgb(255, 255, 255); stroke: rgb(38, 50, 56); stroke-miterlimit: 10; transform-origin: 465.99px 267.256px;" id="elv780m3n4ljk" class="animable"></path><path d="M452.75,218.2s.81,3.24-2.44,9.19a52,52,0,0,1-4.86,7.84l-4.6-7S451.4,219.55,452.75,218.2Z" style="fill: rgb(38, 50, 56); stroke: rgb(38, 50, 56); stroke-linecap: round; stroke-miterlimit: 10; transform-origin: 446.845px 226.715px;" id="elutipmr8pkb" class="animable"></path><path d="M493.77,267.79c-2.55,1.11-9.44,3.32-15.19-2.07-7.21-6.76-8.11-25.45-8.11-29.73,0-3.14.12-5.43.19-6.43-1.14,0-2.14.08-2.93.11-.24,4.69-1.41,27.08-2.21,33.12-.9,6.76-9.23,10.13-15.76,8.33s-10.36-6.3-10.36-13.73,2.7-28.15,2.7-28.15l-2.48.45s-3.6,25.67-5.18,31.07a50.69,50.69,0,0,0-1.49,8.33c.28.91.37,1.36.37,1.36s-.68,10.58,2.25,16.43,14.19,7.66,14.19,7.66l.84,1.47c1,1.1,4.74,3.29,17.17,1.91,13.66-1.52,23.14-6.7,26.6-9.65C494.23,282.27,494,274.43,493.77,267.79Z" style="fill: rgb(38, 50, 56); stroke: rgb(38, 50, 56); stroke-miterlimit: 10; transform-origin: 463.66px 263.801px;" id="el7b1bq9txa67" class="animable"></path><path d="M465.12,297.44s2.62,1.74,11.36,3.05" style="fill: rgb(255, 255, 255); stroke: rgb(38, 50, 56); stroke-miterlimit: 10; transform-origin: 470.8px 298.965px;" id="elv1surgptjzg" class="animable"></path><path d="M462.5,291.76s9.17,3.93,19.22-2.63" style="fill: none; stroke: rgb(255, 255, 255); stroke-miterlimit: 10; transform-origin: 472.11px 291.029px;" id="elfvqw9hx94x" class="animable"></path><path d="M451.56,180.37s4.95-7,12.38-3.82,16.67,25,15.54,34.45-12.16,11-19.14,8.56-5.4-13.52-6.53-20.27S451.56,180.37,451.56,180.37Z" style="fill: rgb(38, 50, 56); stroke: rgb(38, 50, 56); stroke-miterlimit: 10; transform-origin: 465.567px 198.154px;" id="el13xopjh2yeqi" class="animable"></path><path d="M475.61,232.33s9.95-4.44,16.93,2.54a48.08,48.08,0,0,1,9.91,14.18l18.24,23.62s3.83-15.6,2.92-20.55-5.85-9.69-6.75-11.94,1.58-11.26,1.58-11.26,14.41.23,15.08.23,2.71,5.85,2.25,9.9-4.27,7-4.27,7,2.47,20.49,2,34.22-7.26,14.06-13.93,10.08C507.2,283,501.32,274.27,496.37,270a55.57,55.57,0,0,1-7.21-7.21" style="fill: rgb(255, 255, 255); stroke: rgb(38, 50, 56); stroke-miterlimit: 10; transform-origin: 505.723px 260.739px;" id="elppit0hsks8l" class="animable"></path><line x1="491.19" y1="261.44" x2="486.91" y2="265.72" style="fill: none; stroke: rgb(38, 50, 56); stroke-miterlimit: 10; transform-origin: 489.05px 263.58px;" id="el6w4f6s33v1e" class="animable"></line><line x1="456.06" y1="242.07" x2="466.64" y2="236.22" style="fill: none; stroke: rgb(38, 50, 56); stroke-miterlimit: 10; transform-origin: 461.35px 239.145px;" id="elqt6ovua9s1d" class="animable"></line><path d="M441.65,230.14s4.25,3.94,4.05,11.48" style="fill: none; stroke: rgb(38, 50, 56); stroke-miterlimit: 10; transform-origin: 443.678px 235.88px;" id="eltock3wafs8l" class="animable"></path><path d="M508.36,324.2c-4.09-.8-9.68-1.14-14.47,1.19-8.78,4.28-22.52,21.39-25,26.8s.67,13.73,2,16.43,21.85,45,26.12,52.47c3,5.29,4.95,12.51,5.8,16.24a4.26,4.26,0,0,0-1.29,1.1l-.45,9.23s-2.71,4.73-6.76,6.76-6.53,6.3-2.7,7.65,16.89,1.13,20,.23,7-.9,7-3.6,0-12.39-.9-15.77-2-3.37-2-3.37h-1c-.41-4-2.11-20.33-3.28-31.53-1.36-12.83-6.08-25.9-10.36-33.33a89.14,89.14,0,0,0-9-12.83s-2-1.58,2.25-3.15,21.39-7.43,24.77-16c3-7.49,1.09-12.22.57-13.28" style="fill: rgb(144, 202, 249); stroke: rgb(38, 50, 56); stroke-miterlimit: 10; transform-origin: 494.352px 393.314px;" id="elh7ysn3615mm" class="animable"></path><path d="M511.68,462.3c3.15-.9,7-.9,7-3.6s0-12.39-.9-15.77-2-3.37-2-3.37h-1c-.13-1.29-.4-3.87-.74-7.14a37.86,37.86,0,0,1-12.35.29c.51,1.78.91,3.39,1.19,4.62a4.26,4.26,0,0,0-1.29,1.1l-.45,9.23s-2.71,4.73-6.76,6.76-6.53,6.3-2.7,7.65S508.53,463.2,511.68,462.3Z" style="fill: rgb(255, 255, 255); stroke: rgb(38, 50, 56); stroke-miterlimit: 10; transform-origin: 504.227px 447.724px;" id="elrzkdo9vu99" class="animable"></path><path d="M511.68,462.3c3.15-.9,7-.9,7-3.6s0-12.39-.9-15.77-2-3.37-2-3.37h-2.92s-3.38-3.61-4.73-3.61a27.61,27.61,0,0,0-5.24,1.38,4.26,4.26,0,0,0-1.29,1.1l-.45,9.23s-2.71,4.73-6.76,6.76-6.53,6.3-2.7,7.65S508.53,463.2,511.68,462.3Z" style="fill: rgb(255, 255, 255); stroke: rgb(38, 50, 56); stroke-miterlimit: 10; transform-origin: 504.232px 449.489px;" id="elml0d0u49ko" class="animable"></path><ellipse cx="352.89" cy="234.29" rx="12.28" ry="17.5" style="fill: rgb(38, 50, 56); stroke: rgb(38, 50, 56); stroke-linecap: round; stroke-miterlimit: 10; transform-origin: 352.89px 234.29px;" id="elumtjz1i96dc" class="animable"></ellipse><ellipse cx="354.97" cy="234.29" rx="12.28" ry="17.5" style="fill: rgb(122, 122, 122); stroke: rgb(38, 50, 56); stroke-miterlimit: 10; transform-origin: 354.97px 234.29px;" id="el5mxpi1rwjfj" class="animable"></ellipse><path d="M357.43,234.29c0,1.93-1.1,3.5-2.46,3.5s-2.45-1.57-2.45-3.5,1.1-3.5,2.45-3.5S357.43,232.35,357.43,234.29Z" style="fill: rgb(122, 122, 122); stroke: rgb(38, 50, 56); stroke-miterlimit: 10; transform-origin: 354.975px 234.29px;" id="elg4k5bmw4ktp" class="animable"></path><ellipse cx="362.1" cy="234.29" rx="17.67" ry="25.17" style="fill: rgb(38, 50, 56); stroke: rgb(38, 50, 56); stroke-linecap: round; stroke-miterlimit: 10; transform-origin: 362.1px 234.29px;" id="eluoxht4cog2o" class="animable"></ellipse><ellipse cx="365.1" cy="234.29" rx="17.67" ry="25.17" style="fill: rgb(122, 122, 122); stroke: rgb(38, 50, 56); stroke-miterlimit: 10; transform-origin: 365.1px 234.29px;" id="ellf01fk54iz" class="animable"></ellipse><path d="M574.76,236H493.63c-2.25-3-6.08-4-5-4h86.1a2,2,0,0,1,0,4Z" style="fill: rgb(38, 50, 56); transform-origin: 532.586px 234px;" id="elavlff1itj4n" class="animable"></path><path d="M433.2,232.19a7.89,7.89,0,0,1,2-.05,1.91,1.91,0,0,0-.83-.19H363.76a2,2,0,0,0,0,4h62.81A11.7,11.7,0,0,1,433.2,232.19Z" style="fill: rgb(38, 50, 56); transform-origin: 398.48px 233.95px;" id="elgn7mt9g0g6b" class="animable"></path><ellipse cx="582.1" cy="234.29" rx="17.67" ry="25.17" style="fill: rgb(38, 50, 56); stroke: rgb(38, 50, 56); stroke-miterlimit: 10; transform-origin: 582.1px 234.29px;" id="el64v3gesq5xm" class="animable"></ellipse><ellipse cx="585.1" cy="234.29" rx="17.67" ry="25.17" style="fill: rgb(122, 122, 122); stroke: rgb(38, 50, 56); stroke-miterlimit: 10; transform-origin: 585.1px 234.29px;" id="elpmph4raiajb" class="animable"></ellipse><ellipse cx="589.89" cy="234.29" rx="12.28" ry="17.5" style="fill: rgb(38, 50, 56); stroke: rgb(38, 50, 56); stroke-miterlimit: 10; transform-origin: 589.89px 234.29px;" id="el62k67vfhtn" class="animable"></ellipse><ellipse cx="591.97" cy="234.29" rx="12.28" ry="17.5" style="fill: rgb(122, 122, 122); stroke: rgb(38, 50, 56); stroke-miterlimit: 10; transform-origin: 591.97px 234.29px;" id="elcy25sybn54l" class="animable"></ellipse><path d="M594.43,234.29c0,1.93-1.1,3.5-2.46,3.5s-2.45-1.57-2.45-3.5,1.1-3.5,2.45-3.5S594.43,232.35,594.43,234.29Z" style="fill: rgb(38, 50, 56); stroke: rgb(38, 50, 56); stroke-linecap: round; stroke-miterlimit: 10; transform-origin: 591.975px 234.29px;" id="el8haicujhfkt" class="animable"></path><path d="M402.83,227.69s-10,2.22-10.23,3a4.69,4.69,0,0,0,1.11,3.94c1.11,1,12.44-.37,13.43-.74s.49-3.2.37-4.81S402.83,227.69,402.83,227.69Z" style="fill: rgb(255, 255, 255); stroke: rgb(38, 50, 56); stroke-miterlimit: 10; transform-origin: 400.135px 231.334px;" id="el0e12dhybmxxp" class="animable"></path><path d="M405.05,246.86s6.52-11.78,6.52-13.13-7-5.18-7.51-6.53-2.34,0-1.6,2.46a12.05,12.05,0,0,0,1.84,3.82l1.11,1.23s-6.53,4.44-8.25,7.52,4.56,4.68,4.56,4.68" style="fill: rgb(255, 255, 255); stroke: rgb(38, 50, 56); stroke-miterlimit: 10; transform-origin: 404.216px 236.788px;" id="el341l7jzt6b9" class="animable"></path><path d="M521.59,226.44s11.67,0,12.48,1.36l.8,1.35s0,4-1,4.28-10.07.67-12.68.22-1-5.4-1-6.75S521.59,226.44,521.59,226.44Z" style="fill: rgb(255, 255, 255); stroke: rgb(38, 50, 56); stroke-miterlimit: 10; transform-origin: 527.284px 230.004px;" id="elpg931c4w0n" class="animable"></path><path d="M524.87,238.91a52.39,52.39,0,0,0-3.51-5.26c-.9-.9-3.6-2.93-3.6-2.93s5.4-1.35,5.4-2.92-2.7-1.36-3.82-.45-5.18.67-5.18,2.47-.9,6.31.45,8.11,6.75,6.3,6.75,6.3" style="fill: rgb(255, 255, 255); stroke: rgb(38, 50, 56); stroke-miterlimit: 10; transform-origin: 519.368px 235.436px;" id="el82v3oookno8" class="animable"></path><path d="M421.21,182.18A21.12,21.12,0,0,0,418.68,195c1.35,8.78,2.25,16,2.25,16a20.41,20.41,0,0,0,1.58,9.23c2,4.5,8.78,11.94,11.48,11.94s7-1.81,11.26-4.28,8.11-9.24,8.11-10.81V212.8s4.05-2.93,4.5-5.85a41.62,41.62,0,0,0,.23-7s1.12-9.68-4.06-18-16.61-8.57-24.77-6.53C425.75,176.3,423,178.92,421.21,182.18Z" style="fill: rgb(255, 255, 255); stroke: rgb(38, 50, 56); stroke-linecap: round; stroke-miterlimit: 10; transform-origin: 438.361px 203.262px;" id="el8mvsyr46bqp" class="animable"></path><path d="M429.29,173.35a10.77,10.77,0,0,0-8.08,8.83c-.26,1.26-1.15,2.34-1.56,3.57l.16,0s.22-1.13,2-.45,2.48,2.47,8.34,1.57,11.48-4.72,13.51-3.15,1.35,7.66,1.12,11.49,5.18,3.15,5.18,3.15.9,5.18,2.7,4.05,2.26-5.85,5.41-2.48c0,0,2.6-12.6-2.58-20.93S437.45,171.31,429.29,173.35Z" style="fill: rgb(38, 50, 56); stroke: rgb(38, 50, 56); stroke-linecap: round; stroke-miterlimit: 10; transform-origin: 439.186px 187.308px;" id="el2j23ipc7v6y" class="animable"></path><path d="M439.85,207.5c0,1.05-.56,1.9-1.24,1.9s-1.24-.85-1.24-1.9.56-1.91,1.24-1.91S439.85,206.45,439.85,207.5Z" style="fill: rgb(38, 50, 56); transform-origin: 438.61px 207.495px;" id="ely8nldrh2roq" class="animable"></path><path d="M426.79,207.5c0,1.05-.56,1.9-1.24,1.9s-1.24-.85-1.24-1.9.56-1.91,1.24-1.91S426.79,206.45,426.79,207.5Z" style="fill: rgb(38, 50, 56); transform-origin: 425.55px 207.495px;" id="elc6htp95t89r" class="animable"></path><path d="M429.49,207.17a31.75,31.75,0,0,1-.45,5.18c-.45,2.25-2.7,3.38-.9,3.83a18.3,18.3,0,0,0,3.83.45" style="fill: none; stroke: rgb(38, 50, 56); stroke-linecap: round; stroke-miterlimit: 10; transform-origin: 429.711px 211.9px;" id="el1ofxhiivpb" class="animable"></path><path d="M434.19,222.33a1.74,1.74,0,0,1-1.09,2.15c-.8.14-1.59-.58-1.78-1.62a1.74,1.74,0,0,1,1.09-2.15C433.21,220.57,434,221.29,434.19,222.33Z" style="fill: rgb(38, 50, 56); transform-origin: 432.755px 222.595px;" id="elcr3t3dyi1i6" class="animable"></path><path d="M433.54,204s4.73-2.48,8.33-1.13" style="fill: none; stroke: rgb(38, 50, 56); stroke-linecap: round; stroke-miterlimit: 10; transform-origin: 437.705px 203.234px;" id="elov2jbqnziv9" class="animable"></path><path d="M428.14,205.37a9.5,9.5,0,0,0-5.18-2" style="fill: none; stroke: rgb(38, 50, 56); stroke-linecap: round; stroke-miterlimit: 10; transform-origin: 425.55px 204.37px;" id="el9rx7r3nqhma" class="animable"></path><path d="M410.5,186.89c5.68-3.93,9.15-1.14,9.15-1.14s-10,3.33-10,9.88" style="fill: none; stroke: rgb(38, 50, 56); stroke-miterlimit: 10; transform-origin: 414.65px 190.21px;" id="elpaygtsl23ul" class="animable"></path><path d="M416.28,203.25s-5.69-4.35-5.93-1.43C410.17,204,416.28,203.25,416.28,203.25Z" style="fill: rgb(255, 255, 255); stroke: rgb(38, 50, 56); stroke-linecap: round; stroke-miterlimit: 10; transform-origin: 413.313px 202.093px;" id="elo19c8vnm82" class="animable"></path><path d="M416.28,206.67s-5.39.18-6.11,2.87S416.28,206.67,416.28,206.67Z" style="fill: rgb(255, 255, 255); stroke: rgb(38, 50, 56); stroke-linecap: round; stroke-miterlimit: 10; transform-origin: 413.198px 208.472px;" id="elzwjlq8r2y2m" class="animable"></path></g><g id="freepik--character-1--inject-2" class="animable animator-active" style="transform-origin: 264.182px 290.981px;"><path d="M208.67,268.07s-2.34,17.67-3,28.33,0,52.34-.34,54.34.67,12.33.67,12.33-9.33,18.33-10.67,30.67-5.33,50-5.33,50l11-.34s12-35.33,18-45.33,15-33.33,17-40,14.33-41,14.33-41,22,31,26.67,36,11,15.33,11,15.33-.33,13.67,3.33,24.67,12,22.67,15.67,36.67c1.15,4.38,2.67,14.33,2.67,14.33l12-2s-.9-6.82-1.67-20.33c-2-35.34-9.33-67-10.33-69.67S299,313.4,292,302.74s-11-17-11-17l-7.33-14a305.62,305.62,0,0,1-36.34,2.66C220,274.4,208.67,268.07,208.67,268.07Z" style="fill: rgb(184, 184, 184); stroke: rgb(38, 50, 56); stroke-miterlimit: 10; transform-origin: 255.835px 356.07px;" id="elt5x9tpawnjb" class="animable"></path><path d="M292,302.74c-7-10.67-11-17-11-17l-7.33-14a305.62,305.62,0,0,1-36.34,2.66c-17.33,0-28.66-6.33-28.66-6.33s-2.34,17.67-3,28.33c-.51,8.19-.24,34.61-.24,47.38A208.41,208.41,0,0,0,239.38,348c4.32-12.48,11-30.94,11-30.94s13.49,19,21.58,29.65a158.47,158.47,0,0,0,33.77-8C302,326.56,296.45,309.52,292,302.74Z" style="fill: rgb(38, 50, 56); stroke: rgb(38, 50, 56); stroke-miterlimit: 10; transform-origin: 255.544px 308.035px;" id="elujdekdesk6" class="animable"></path><path d="M324,433.07s-6.33-1.67-6.33.67v.07a5.13,5.13,0,0,1-6,5c-2-.32-3.73-.45-3.73.13,0,1.34-2.31,13.79,1,15.79s8.67,0,11.67,2,9.66,3.66,15.33,3.33,12.33-.33,9.33-5.67-11.33-7-14.66-10.66S324,433.07,324,433.07Z" style="fill: rgb(38, 50, 56); stroke: rgb(38, 50, 56); stroke-miterlimit: 10; transform-origin: 326.585px 446.297px;" id="elxzkewjir5n" class="animable"></path><path d="M203,435.4s-3.33-4.33-7.67-2.66A6.39,6.39,0,0,0,191,438.4s-2.67,10.34-4.67,11.67-5,10-2,11.67,13,1.66,17,0,4-8.67,4-12.34,1-6.33.67-9a2.79,2.79,0,0,0-2.67-2.66Z" style="fill: rgb(38, 50, 56); stroke: rgb(38, 50, 56); stroke-miterlimit: 10; transform-origin: 194.564px 447.673px;" id="elc9sd9v37jb" class="animable"></path><path d="M245.39,164.07s-22.41,8.81-31.48,13.09S199.56,191,199.56,197.31s9.32,49.85,9.82,51.62-1.51,22.41-1.51,22.41,10.83,9.31,34,8.31,31.73-3.78,33.74-5,.76-14.6,1-19.14S289.71,222,289.71,222s6.54,10.08,9.31,12.34a20,20,0,0,1,4,4.28s4,14.35,9.07,19.64S325,279.9,325.21,281.16s-1.26,4-1.26,4.78-3.78,6-2.77,7.55,0,4.54,1.51,5.54A23.43,23.43,0,0,0,326,300.8a8.19,8.19,0,0,0,4.53,2.52,3.09,3.09,0,0,0,3.27-2s6.55-4,6.8-7.81a35.23,35.23,0,0,0-3.78-17.37c-3.52-7.3-8.56-32.73-11.33-39s-8.56-14.6-8.56-14.6L302,194.79s-6-13.85-13.34-18.63-19.64-8.31-24.93-9.82S245.39,164.07,245.39,164.07Z" style="fill: rgb(144, 202, 249); stroke: rgb(38, 50, 56); stroke-miterlimit: 10; transform-origin: 270.095px 233.706px;" id="elkoa069w8ogj" class="animable"></path><path d="M241.11,161.8a79,79,0,0,0,.5,11.84c.76,5.29,5.79,9.82,13.35,11.58s12.08-3.78,13.85-7.05,1.51-9.32,1.51-9.32a14.58,14.58,0,0,1-15.61,1.26A111.51,111.51,0,0,1,241.11,161.8Z" style="fill: rgb(184, 184, 184); stroke: rgb(38, 50, 56); stroke-miterlimit: 10; transform-origin: 255.7px 173.679px;" id="elvnhunusqfu" class="animable"></path><path d="M265.31,171.3a14,14,0,0,1-10.6-1.19,119.75,119.75,0,0,1-12.94-7.83l-.68.18a76.13,76.13,0,0,0,.52,11.18,10.12,10.12,0,0,0,.74,2.56,20.15,20.15,0,0,0,8.24,2.75c12.34,1.24,18.85-5.54,18.85-5.54Z" style="fill: rgb(38, 50, 56); stroke: rgb(38, 50, 56); stroke-linecap: round; stroke-miterlimit: 10; transform-origin: 255.251px 170.691px;" id="el416eaor0heo" class="animable"></path><path d="M236.07,175.65s3.53,9.82,8.56,13.6" style="fill: none; stroke: rgb(38, 50, 56); stroke-miterlimit: 10; transform-origin: 240.35px 182.45px;" id="elk06h74p1cpj" class="animable"></path><path d="M272.58,180.94A57.61,57.61,0,0,1,268.81,193" style="fill: none; stroke: rgb(38, 50, 56); stroke-miterlimit: 10; transform-origin: 270.695px 186.97px;" id="elpjoecl9y2u" class="animable"></path><path d="M299.1,211.73a27.92,27.92,0,0,0,2.69-4.6" style="fill: none; stroke: rgb(38, 50, 56); stroke-miterlimit: 10; transform-origin: 300.445px 209.43px;" id="elqjof1psnoil" class="animable"></path><path d="M296.74,206.09c-3,7.34-7,15.89-7,15.89a67.75,67.75,0,0,0,7.29-7.51" style="fill: none; stroke: rgb(38, 50, 56); stroke-miterlimit: 10; transform-origin: 293.385px 214.035px;" id="el6jeh4hb0t3v" class="animable"></path><path d="M299.27,199.07c-.33,1.16-.81,2.57-1.39,4.11" style="fill: none; stroke: rgb(38, 50, 56); stroke-miterlimit: 10; transform-origin: 298.575px 201.125px;" id="el5lvd80mqoof" class="animable"></path><path d="M295.25,222.24s7.05-4.79,10.57-8.82" style="fill: none; stroke: rgb(38, 50, 56); stroke-miterlimit: 10; transform-origin: 300.535px 217.83px;" id="eljbvevl5yuek" class="animable"></path><path d="M332.93,264.25a127.79,127.79,0,0,1-13,5.95,95.88,95.88,0,0,1,5.29,11c.25,1.26-1.26,4-1.26,4.78s-3.78,6-2.77,7.55,0,4.54,1.51,5.54A23.43,23.43,0,0,0,326,300.8a8.19,8.19,0,0,0,4.53,2.52,3.09,3.09,0,0,0,3.27-2s6.55-4,6.8-7.81a35.23,35.23,0,0,0-3.78-17.37A80.68,80.68,0,0,1,332.93,264.25Z" style="fill: rgb(184, 184, 184); stroke: rgb(38, 50, 56); stroke-miterlimit: 10; transform-origin: 330.28px 283.796px;" id="ellzpvpubjup" class="animable"></path><path d="M217.94,221.23s5.79-6.55,9.07-11.33" style="fill: none; stroke: rgb(38, 50, 56); stroke-miterlimit: 10; transform-origin: 222.475px 215.565px;" id="el58ufh7umm0h" class="animable"></path><path d="M218.7,223a23.08,23.08,0,0,0,10.07-5.79" style="fill: none; stroke: rgb(38, 50, 56); stroke-miterlimit: 10; transform-origin: 223.735px 220.105px;" id="elt9dhmoetot" class="animable"></path><path d="M211.4,260s6.79,4.78,14.6,5" style="fill: none; stroke: rgb(38, 50, 56); stroke-miterlimit: 10; transform-origin: 218.7px 262.5px;" id="el327sok3atz" class="animable"></path><path d="M265.42,263.14a61.46,61.46,0,0,1-17.76,7.44" style="fill: none; stroke: rgb(38, 50, 56); stroke-miterlimit: 10; transform-origin: 256.54px 266.86px;" id="elxosl7ifjayp" class="animable"></path><path d="M272.84,257.49a35,35,0,0,1-4.21,3.48" style="fill: none; stroke: rgb(38, 50, 56); stroke-miterlimit: 10; transform-origin: 270.735px 259.23px;" id="el90nrpl77z3" class="animable"></path><path d="M229.27,268.57a89.5,89.5,0,0,0,23.92-3.28" style="fill: none; stroke: rgb(38, 50, 56); stroke-miterlimit: 10; transform-origin: 241.23px 266.93px;" id="elumvilhkldf" class="animable"></path><path d="M274.83,144.52s1.75-.5,1.75,2.89a17.18,17.18,0,0,1-2,7Z" style="fill: rgb(184, 184, 184); stroke: rgb(38, 50, 56); stroke-miterlimit: 10; transform-origin: 275.58px 149.452px;" id="el8t422a54zfm" class="animable"></path><path d="M236.74,147.06s-4.47-3.76-5.18,2.12,4.24,8.47,5.18,8.47h.94s.47,5.88,4.23,9.41,12.24,8.7,16.47,9.4,8.7-.47,11.06-3.05,5.17-9.65,5.17-13.18.47-21.4.47-24,1.41-10.12-8.23-15.29-26.35.94-29.88,5.88S236.74,147.06,236.74,147.06Z" style="fill: rgb(184, 184, 184); stroke: rgb(38, 50, 56); stroke-miterlimit: 10; transform-origin: 253.321px 147.817px;" id="elbqi74n4dl95" class="animable"></path><path d="M255,156.58a2.39,2.39,0,0,0,1.88,2.59c2.12.47,7.06,1.17,8.47-.47a4.19,4.19,0,0,0,.71-3.77" style="fill: none; stroke: rgb(38, 50, 56); stroke-miterlimit: 10; transform-origin: 260.61px 157.329px;" id="elvm6kto5lz8s" class="animable"></path><path d="M264.44,163.29s-7.77-.23-8.71,1.65,7.76,3.45,10.82.23C268.44,163.19,264.44,163.29,264.44,163.29Z" style="fill: rgb(38, 50, 56); transform-origin: 261.358px 165.153px;" id="el83gnchm408n" class="animable"></path><path d="M254.21,150.13c0,1.32-.54,2.38-1.19,2.38s-1.19-1.06-1.19-2.38.53-2.37,1.19-2.37S254.21,148.82,254.21,150.13Z" style="fill: rgb(38, 50, 56); transform-origin: 253.02px 150.135px;" id="elf2t5zaowwk5" class="animable"></path><path d="M268.32,149.53c0,1.32-.54,2.38-1.19,2.38s-1.19-1.06-1.19-2.38.53-2.38,1.19-2.38S268.32,148.22,268.32,149.53Z" style="fill: rgb(38, 50, 56); transform-origin: 267.13px 149.53px;" id="elti4fu6ooip8" class="animable"></path><path d="M247.4,144.15a6.47,6.47,0,0,1,6.89.75" style="fill: none; stroke: rgb(38, 50, 56); stroke-linecap: round; stroke-miterlimit: 10; stroke-width: 2px; transform-origin: 250.845px 144.193px;" id="elucznxv7poab" class="animable"></path><path d="M265.19,144.27A6.43,6.43,0,0,1,270.7,143" style="fill: none; stroke: rgb(38, 50, 56); stroke-linecap: round; stroke-miterlimit: 10; stroke-width: 2px; transform-origin: 267.945px 143.551px;" id="elwcig6c843an" class="animable"></path><path d="M262.51,235.83s5.29.76,5.79,4-3,6.3-6.29,8.31-13.35-4.78-14.86-9.06S262.51,235.83,262.51,235.83Z" style="fill: rgb(38, 50, 56); stroke: rgb(38, 50, 56); stroke-miterlimit: 10; transform-origin: 257.701px 242.112px;" id="elyaqk03guiiq" class="animable"></path><path d="M209.38,180.94s-9.06,4.28-13.6,12.09-10.07,33.74-11.83,42.8-2.27,21.91-.5,22.41,31-3.27,39.53-3.77,18.88-2,18.88-2,13.6,3.78,15.62,3,5.28-5.79,5.28-5.79,5.29-3.27,6.55-5.29,1-3.27-1.51-2.26a17.48,17.48,0,0,1-8.06,1.76c-4,0-8.06-4.53-8.06-4.53l2.77-1.51s4.79.5,6.55,0,2-3.78.5-4a76.23,76.23,0,0,0-7.8-.25c-2,0-5.79-2-8.31-.26s-7.56,6.55-7.56,6.55-13.34,1.76-16.61,1.26-7.81-1.51-7.81-1.51,4.78-9.07,5-12.34-.26-6,.25-13.34" style="fill: rgb(144, 202, 249); stroke: rgb(38, 50, 56); stroke-miterlimit: 10; transform-origin: 226.199px 219.613px;" id="elj1o3dk9iwah" class="animable"></path><path d="M212.93,239.82s-8.09-1.59-13.48-2.38" style="fill: none; stroke: rgb(38, 50, 56); stroke-miterlimit: 10; transform-origin: 206.19px 238.63px;" id="el6nz6uqhnct8" class="animable"></path><path d="M267.8,242.13a17.48,17.48,0,0,1-8.06,1.76c-4,0-8.06-4.53-8.06-4.53l2.77-1.51s4.79.5,6.55,0,2-3.78.5-4a76.23,76.23,0,0,0-7.8-.25c-2,0-5.79-2-8.31-.26s-7.56,6.55-7.56,6.55-13.34,1.76-16.61,1.26l-.56-.09a50.48,50.48,0,0,0-1.06,13.7c1.32-.12,2.47-.21,3.38-.26,8.56-.51,18.88-2,18.88-2s13.6,3.78,15.62,3,5.28-5.79,5.28-5.79,5.29-3.27,6.55-5.29S270.32,241.12,267.8,242.13Z" style="fill: rgb(184, 184, 184); stroke: rgb(38, 50, 56); stroke-miterlimit: 10; transform-origin: 244.781px 244.117px;" id="elcxqi64wa5zk" class="animable"></path></g><g id="freepik--lamp-3--inject-2" class="animable" style="transform-origin: 667.455px 39.37px;"><path d="M672.9,47.56V41.74h-5.43v-35h-1.09v35h-4.31v5.82A26.5,26.5,0,0,0,641,72h52.91A26.51,26.51,0,0,0,672.9,47.56Z" style="fill: rgb(38, 50, 56); stroke: rgb(38, 50, 56); stroke-miterlimit: 10; transform-origin: 667.455px 39.37px;" id="elgsjxanowx5t" class="animable"></path></g><g id="freepik--lamp-2--inject-2" class="animable" style="transform-origin: 372.455px 39.37px;"><path d="M377.9,47.56V41.74h-5.43v-35h-1.09v35h-4.31v5.82A26.5,26.5,0,0,0,346,72h52.91A26.51,26.51,0,0,0,377.9,47.56Z" style="fill: rgb(38, 50, 56); stroke: rgb(38, 50, 56); stroke-miterlimit: 10; transform-origin: 372.455px 39.37px;" id="elp6e583k86tn" class="animable"></path></g><g id="freepik--lamp-1--inject-2" class="animable" style="transform-origin: 93.455px 39.37px;"><path d="M98.9,47.56V41.74H93.47v-35H92.38v35H88.07v5.82A26.5,26.5,0,0,0,67,72h52.91A26.51,26.51,0,0,0,98.9,47.56Z" style="fill: rgb(38, 50, 56); stroke: rgb(38, 50, 56); stroke-miterlimit: 10; transform-origin: 93.455px 39.37px;" id="el7cekh4ehfp8" class="animable"></path></g><defs>     <filter id="active" height="200%">         <feMorphology in="SourceAlpha" result="DILATED" operator="dilate" radius="2"></feMorphology>                <feFlood flood-color="#32DFEC" flood-opacity="1" result="PINK"></feFlood>        <feComposite in="PINK" in2="DILATED" operator="in" result="OUTLINE"></feComposite>        <feMerge>            <feMergeNode in="OUTLINE"></feMergeNode>            <feMergeNode in="SourceGraphic"></feMergeNode>        </feMerge>    </filter>    <filter id="hover" height="200%">        <feMorphology in="SourceAlpha" result="DILATED" operator="dilate" radius="2"></feMorphology>                <feFlood flood-color="#ff0000" flood-opacity="0.5" result="PINK"></feFlood>        <feComposite in="PINK" in2="DILATED" operator="in" result="OUTLINE"></feComposite>        <feMerge>            <feMergeNode in="OUTLINE"></feMergeNode>            <feMergeNode in="SourceGraphic"></feMergeNode>        </feMerge>            <feColorMatrix type="matrix" values="0   0   0   0   0                0   1   0   0   0                0   0   0   0   0                0   0   0   1   0 "></feColorMatrix>    </filter></defs></svg>